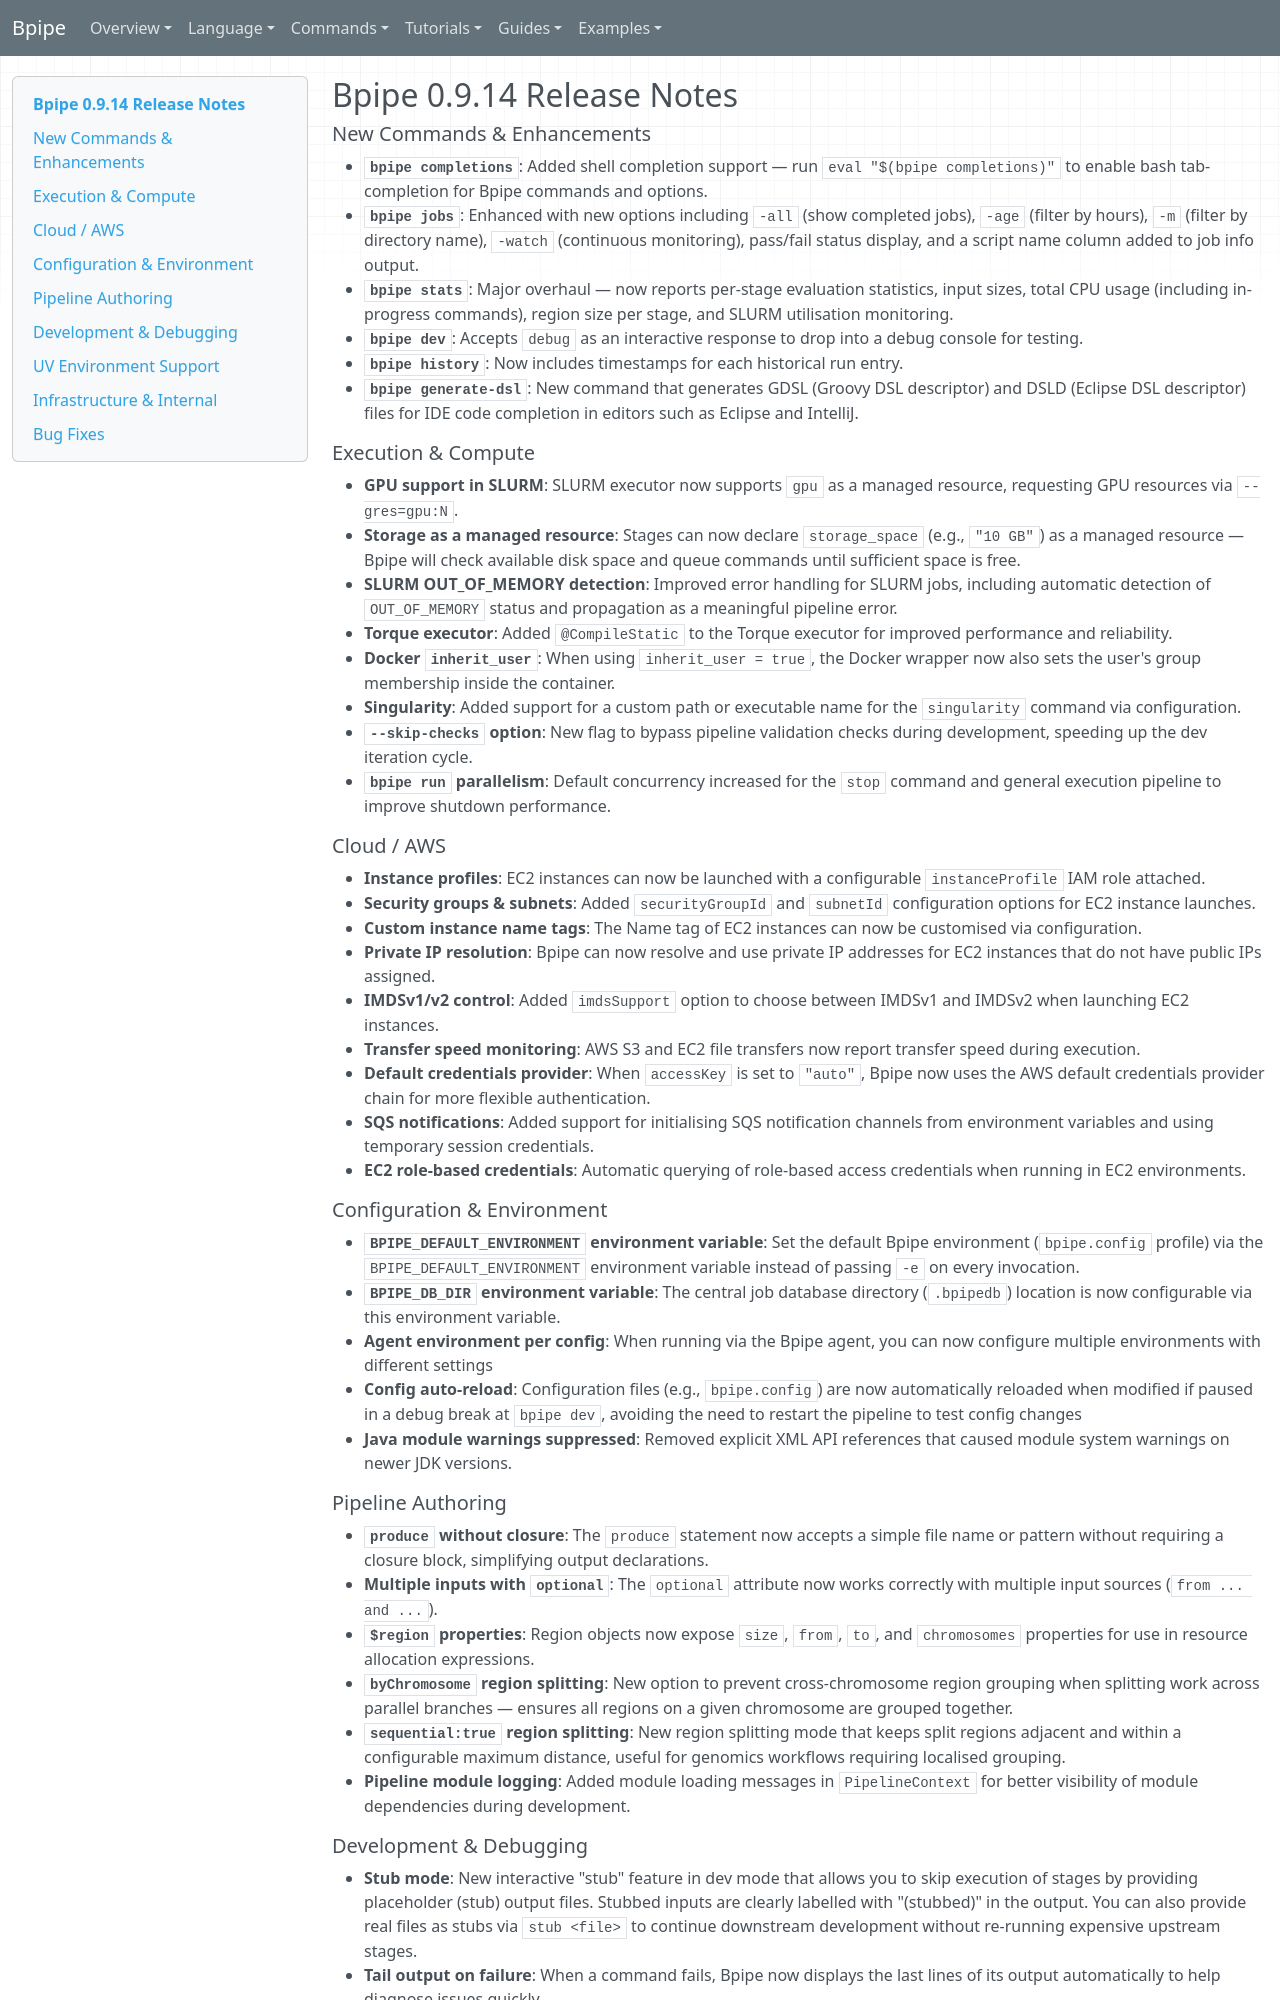

repository: ssadedin/bpipe · page: Releases/0.9.14/index.html · generator: mkdocs

# Bpipe 0.9.14 Release Notes

## New Commands & Enhancements

- **`bpipe completions`**: Added shell completion support — run `eval "$(bpipe completions)"` to enable bash tab-completion for Bpipe commands and options.
- **`bpipe jobs`**: Enhanced with new options including `-all` (show completed jobs), `-age` (filter by hours), `-m` (filter by directory name), `-watch` (continuous monitoring), pass/fail status display, and a script name column added to job info output.
- **`bpipe stats`**: Major overhaul — now reports per-stage evaluation statistics, input sizes, total CPU usage (including in-progress commands), region size per stage, and SLURM utilisation monitoring.
- **`bpipe dev`**: Accepts `debug` as an interactive response to drop into a debug console for testing.
- **`bpipe history`**: Now includes timestamps for each historical run entry.
- **`bpipe generate-dsl`**: New command that generates GDSL (Groovy DSL descriptor) and DSLD (Eclipse DSL descriptor) files for IDE code completion in editors such as Eclipse and IntelliJ.

## Execution & Compute

- **GPU support in SLURM**: SLURM executor now supports `gpu` as a managed resource, requesting GPU resources via `--gres=gpu:N`.
- **Storage as a managed resource**: Stages can now declare `storage_space` (e.g., `"10 GB"`) as a managed resource — Bpipe will check available disk space and queue commands until sufficient space is free.
- **SLURM OUT_OF_MEMORY detection**: Improved error handling for SLURM jobs, including automatic detection of `OUT_OF_MEMORY` status and propagation as a meaningful pipeline error.
- **Torque executor**: Added `@CompileStatic` to the Torque executor for improved performance and reliability.
- **Docker `inherit_user`**: When using `inherit_user = true`, the Docker wrapper now also sets the user's group membership inside the container.
- **Singularity**: Added support for a custom path or executable name for the `singularity` command via configuration.
- **`--skip-checks` option**: New flag to bypass pipeline validation checks during development, speeding up the dev iteration cycle.
- **`bpipe run` parallelism**: Default concurrency increased for the `stop` command and general execution pipeline to improve shutdown performance.

## Cloud / AWS

- **Instance profiles**: EC2 instances can now be launched with a configurable `instanceProfile` IAM role attached.
- **Security groups & subnets**: Added `securityGroupId` and `subnetId` configuration options for EC2 instance launches.
- **Custom instance name tags**: The Name tag of EC2 instances can now be customised via configuration.
- **Private IP resolution**: Bpipe can now resolve and use private IP addresses for EC2 instances that do not have public IPs assigned.
- **IMDSv1/v2 control**: Added `imdsSupport` option to choose between IMDSv1 and IMDSv2 when launching EC2 instances.
- **Transfer speed monitoring**: AWS S3 and EC2 file transfers now report transfer speed during execution.
- **Default credentials provider**: When `accessKey` is set to `"auto"`, Bpipe now uses the AWS default credentials provider chain for more flexible authentication.
- **SQS notifications**: Added support for initialising SQS notification channels from environment variables and using temporary session credentials.
- **EC2 role-based credentials**: Automatic querying of role-based access credentials when running in EC2 environments.

## Configuration & Environment

- **`BPIPE_DEFAULT_ENVIRONMENT` environment variable**: Set the default Bpipe environment (`bpipe.config` profile) via the `BPIPE_DEFAULT_ENVIRONMENT` environment variable instead of passing `-e` on every invocation.
- **`BPIPE_DB_DIR` environment variable**: The central job database directory (`.bpipedb`) location is now configurable via this environment variable.
- **Agent environment per config**: When running via the Bpipe agent, you can now configure multiple environments with different settings
- **Config auto-reload**: Configuration files (e.g., `bpipe.config`) are now automatically reloaded when modified if paused in a debug break at `bpipe dev`, 
  avoiding the need to restart the pipeline to test config changes
- **Java module warnings suppressed**: Removed explicit XML API references that caused module system warnings on newer JDK versions.

## Pipeline Authoring

- **`produce` without closure**: The `produce` statement now accepts a simple file name or pattern without requiring a closure block, simplifying output declarations.
- **Multiple inputs with `optional`**: The `optional` attribute now works correctly with multiple input sources (`from ... and ...`).
- **`$region` properties**: Region objects now expose `size`, `from`, `to`, and `chromosomes` properties for use in resource allocation expressions.
- **`byChromosome` region splitting**: New option to prevent cross-chromosome region grouping when splitting work across parallel branches — ensures all regions on a given chromosome are grouped together.
- **`sequential:true` region splitting**: New region splitting mode that keeps split regions adjacent and within a configurable maximum distance, useful for genomics workflows requiring localised grouping.
- **Pipeline module logging**: Added module loading messages in `PipelineContext` for better visibility of module dependencies during development.
